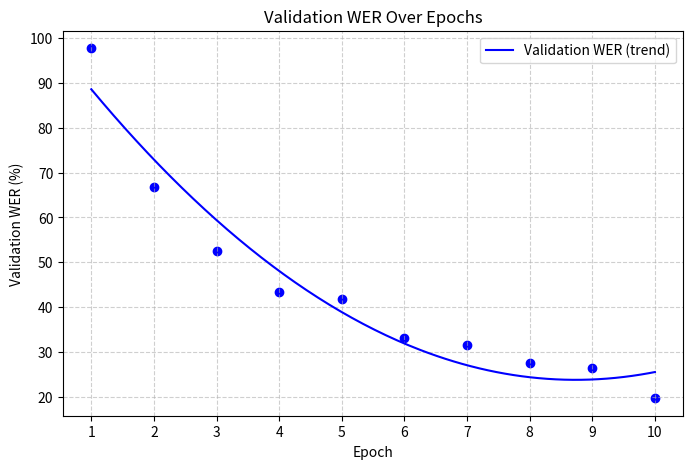

Here is the Python script that generated this plot:
import matplotlib.pyplot as plt
import numpy as np

# Data
epochs = list(range(1, 11))
val_wer = [97.72, 66.83, 52.55, 43.45, 41.83, 33.15, 31.48, 27.45, 26.32, 19.68]

# Fit polynomial (degree 2 works well for curve)
wer_fit = np.poly1d(np.polyfit(epochs, val_wer, 2))

# Smooth x for trend line
x_smooth = np.linspace(min(epochs), max(epochs), 200)

# Plot
plt.figure(figsize=(8, 5))
plt.scatter(epochs, val_wer, color='blue', marker='o')
plt.plot(x_smooth, wer_fit(x_smooth), color='blue', linestyle='-', label="Validation WER (trend)")

# Labels & Title
plt.xlabel("Epoch")
plt.ylabel("Validation WER (%)")
plt.title("Validation WER Over Epochs")
plt.xticks(epochs)
plt.grid(True, linestyle='--', alpha=0.6)
plt.legend()

# Save & Show
plt.savefig("val_wer_over_epochs.png", dpi=300, bbox_inches="tight")
plt.show()
